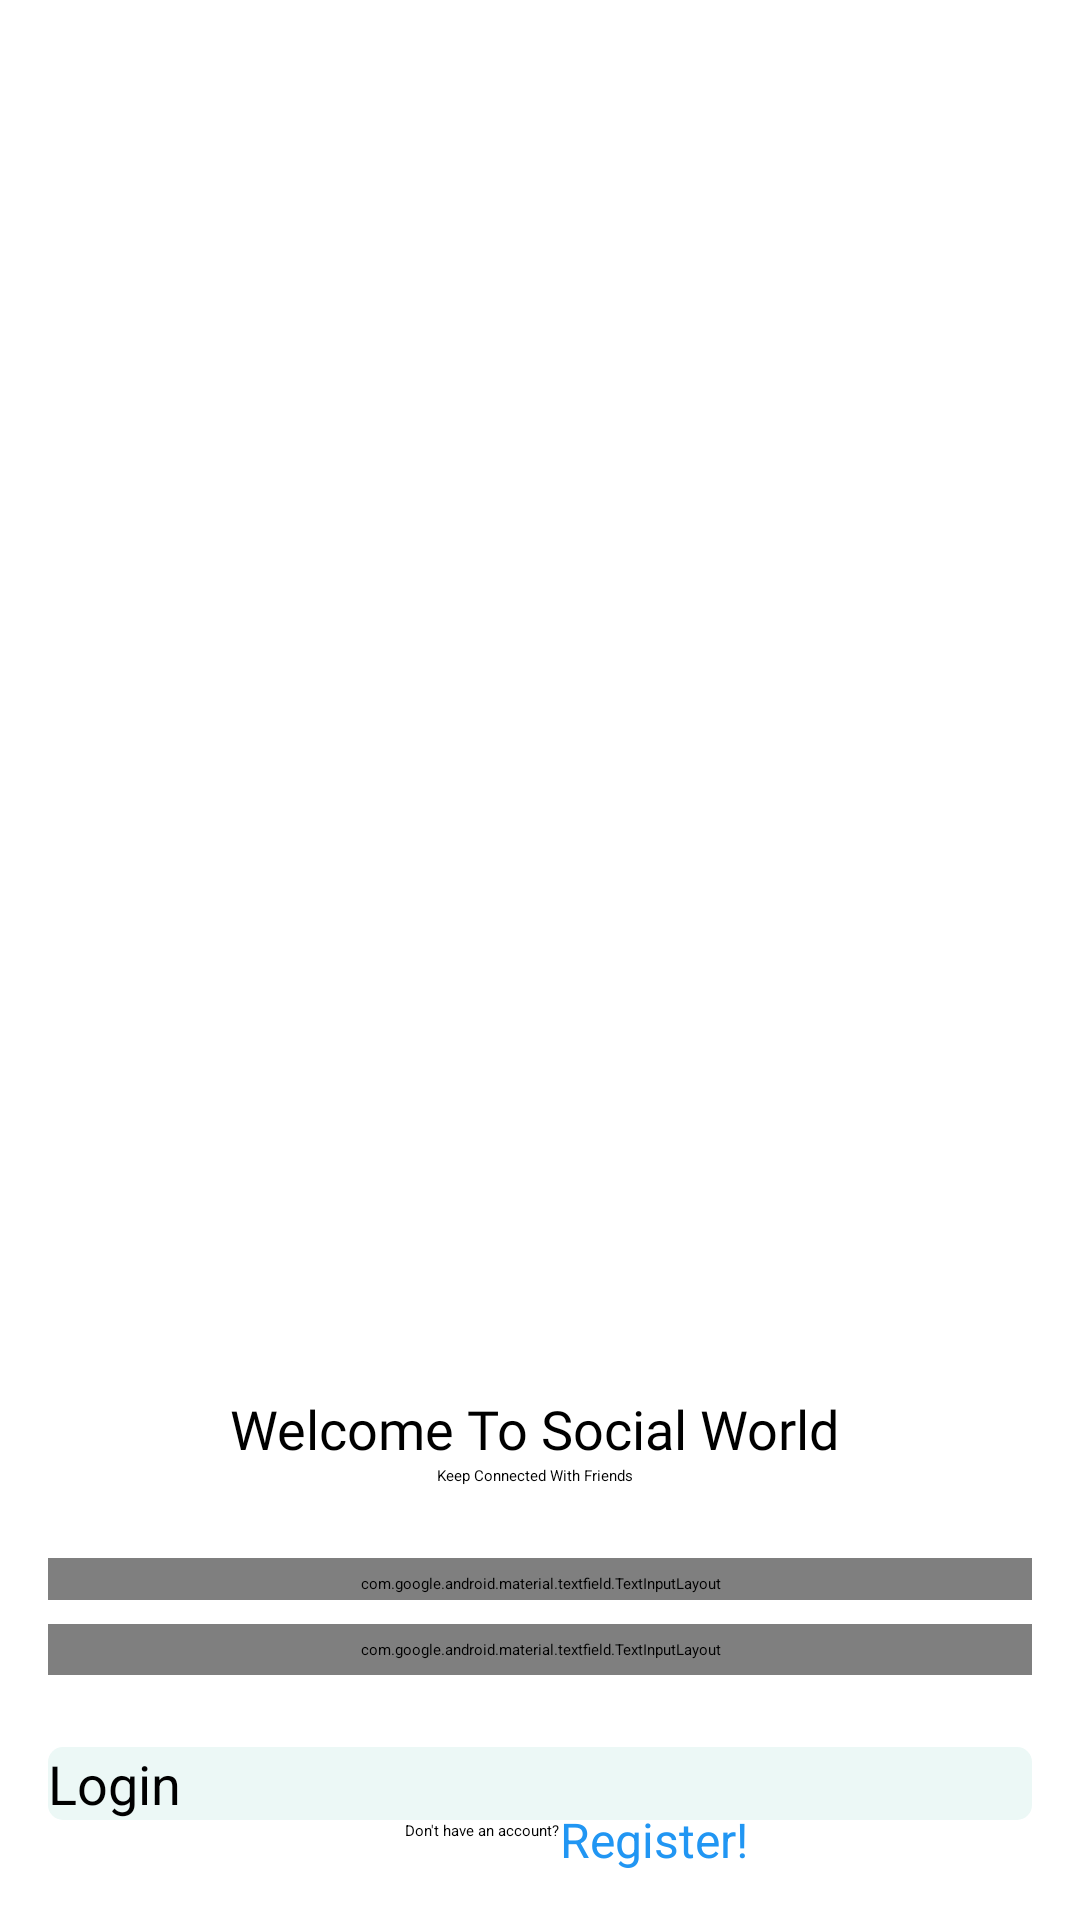

This screen was rendered from an Android layout file. Write that file and the resources it references.
<!-- AndroidManifest.xml: application theme Theme.Social_Media -->
<!-- res/layout/activity_login.xml -->
<?xml version="1.0" encoding="utf-8"?>
<androidx.constraintlayout.widget.ConstraintLayout xmlns:android="http://schemas.android.com/apk/res/android"
    xmlns:app="http://schemas.android.com/apk/res-auto"
    xmlns:tools="http://schemas.android.com/tools"
    android:id="@+id/main"
    android:layout_width="match_parent"
    android:layout_height="match_parent"
    tools:context=".Authentication.LoginActivity">

    <ImageView
        android:id="@+id/imageView2"
        android:layout_width="@dimen/_200mdp"
        android:layout_height="@dimen/_200mdp"
        android:layout_marginTop="15dp"
        android:layout_marginEnd="4dp"
        app:layout_constraintBottom_toTopOf="@+id/textView15"
        app:layout_constraintEnd_toEndOf="parent"
        app:layout_constraintHorizontal_bias="0.5"
        app:layout_constraintStart_toStartOf="parent"
        app:layout_constraintTop_toTopOf="parent"
        app:layout_constraintVertical_chainStyle="packed"
        app:srcCompat="@drawable/ic_auth" />

    <TextView
        android:id="@+id/textView15"
        android:layout_width="wrap_content"
        android:layout_height="wrap_content"
        android:fontFamily="@font/roboto_black"
        android:text="Welcome To Social World"
        android:textColor="@color/black"
        android:textSize="18sp"
        app:layout_constraintBottom_toTopOf="@+id/textView16"
        app:layout_constraintEnd_toEndOf="@+id/imageView2"
        app:layout_constraintHorizontal_bias="0.5"
        app:layout_constraintStart_toStartOf="@+id/imageView2"
        app:layout_constraintTop_toBottomOf="@+id/imageView2" />

    <TextView
        android:id="@+id/textView16"
        android:layout_width="wrap_content"
        android:layout_height="wrap_content"
        android:text="Keep Connected With Friends"
        app:layout_constraintBottom_toTopOf="@+id/textInputLayout4"
        app:layout_constraintEnd_toEndOf="@+id/textView15"
        app:layout_constraintHorizontal_bias="0.5"
        app:layout_constraintStart_toStartOf="@+id/textView15"
        app:layout_constraintTop_toBottomOf="@+id/textView15" />

    <com.google.android.material.textfield.TextInputLayout
        android:id="@+id/textInputLayout4"
        android:layout_width="match_parent"
        android:layout_height="wrap_content"
        android:layout_marginStart="16dp"
        android:layout_marginTop="24dp"
        android:layout_marginEnd="16dp"
        android:background="@drawable/input_text_bg"
        android:paddingTop="5dp"
        android:paddingBottom="2dp"
        app:layout_constraintBottom_toTopOf="@+id/textInputLayout"
        app:layout_constraintEnd_toEndOf="parent"
        app:layout_constraintHorizontal_bias="0.5"
        app:layout_constraintStart_toStartOf="parent"
        app:layout_constraintTop_toBottomOf="@+id/textView16">

        <com.google.android.material.textfield.TextInputEditText
            android:id="@+id/emailET"
            android:layout_width="match_parent"
            android:layout_height="wrap_content"
            android:background="@android:color/transparent"
            android:hint="Email" />
    </com.google.android.material.textfield.TextInputLayout>

    <com.google.android.material.textfield.TextInputLayout
        android:id="@+id/textInputLayout"
        android:layout_width="match_parent"
        android:layout_height="wrap_content"
        android:layout_marginStart="16dp"
        android:layout_marginTop="8dp"
        android:layout_marginEnd="16dp"
        android:background="@drawable/input_text_bg"
        android:paddingTop="5dp"
        android:paddingBottom="5dp"
        app:layout_constraintBottom_toTopOf="@+id/loginButton"
        app:layout_constraintEnd_toEndOf="parent"
        app:layout_constraintHorizontal_bias="0.5"
        app:layout_constraintStart_toStartOf="parent"
        app:layout_constraintTop_toBottomOf="@+id/textInputLayout4">

        <com.google.android.material.textfield.TextInputEditText
            android:id="@+id/passwordET"
            android:layout_width="match_parent"
            android:layout_height="wrap_content"
            android:background="@android:color/transparent"
            android:hint="Password" />
    </com.google.android.material.textfield.TextInputLayout>

    <Button
        android:id="@+id/loginButton"
        android:layout_width="0dp"
        android:layout_height="wrap_content"
        android:layout_marginTop="24dp"
        android:background="@drawable/input_text_bg"
        android:text="Login"
        android:textColor="@color/black"
        android:textSize="18sp"
        app:backgroundTint="#B2DFFB"
        app:layout_constraintBottom_toTopOf="@+id/textView17"
        app:layout_constraintEnd_toEndOf="@+id/textInputLayout"
        app:layout_constraintHorizontal_bias="0.5"
        app:layout_constraintStart_toStartOf="@+id/textInputLayout"
        app:layout_constraintTop_toBottomOf="@+id/textInputLayout" />

    <TextView
        android:id="@+id/textView17"
        android:layout_width="wrap_content"
        android:layout_height="wrap_content"
        android:layout_marginStart="24dp"
        android:text="Don't have an account?"
        app:layout_constraintBottom_toBottomOf="@+id/goToSignUp"
        app:layout_constraintEnd_toStartOf="@+id/goToSignUp"
        app:layout_constraintHorizontal_bias="0.5"
        app:layout_constraintHorizontal_chainStyle="packed"
        app:layout_constraintStart_toStartOf="parent"
        app:layout_constraintTop_toTopOf="@+id/goToSignUp"
        app:layout_constraintVertical_bias="0.3" />

    <TextView
        android:id="@+id/goToSignUp"
        android:layout_width="wrap_content"
        android:layout_height="wrap_content"
        android:layout_marginBottom="16dp"
        android:text="Register!"
        android:textColor="@color/blue"
        android:textSize="16sp"
        android:textStyle="normal"
        app:layout_constraintBottom_toBottomOf="parent"
        app:layout_constraintEnd_toEndOf="parent"
        app:layout_constraintHorizontal_bias="0.5"
        app:layout_constraintStart_toEndOf="@+id/textView17" />

</androidx.constraintlayout.widget.ConstraintLayout>
<!-- resources referenced by this layout -->
<resources>
  <color name="black">#FF000000</color>
  <color name="blue">#2196F3</color>"
  <!-- drawable ic_auth: png bitmap (drawable, 127248 bytes) -->
  <!-- drawable input_text_bg (drawable) -->
  <?xml version="1.0" encoding="utf-8"?>
  <shape xmlns:android="http://schemas.android.com/apk/res/android"
  
      android:shape="rectangle">
  
      <solid android:color="@color/lightGreen"/>
      <corners android:radius="5dp"/>
  
  </shape>
  <color name="lightGreen">#ECF8F6</color>"
</resources>
